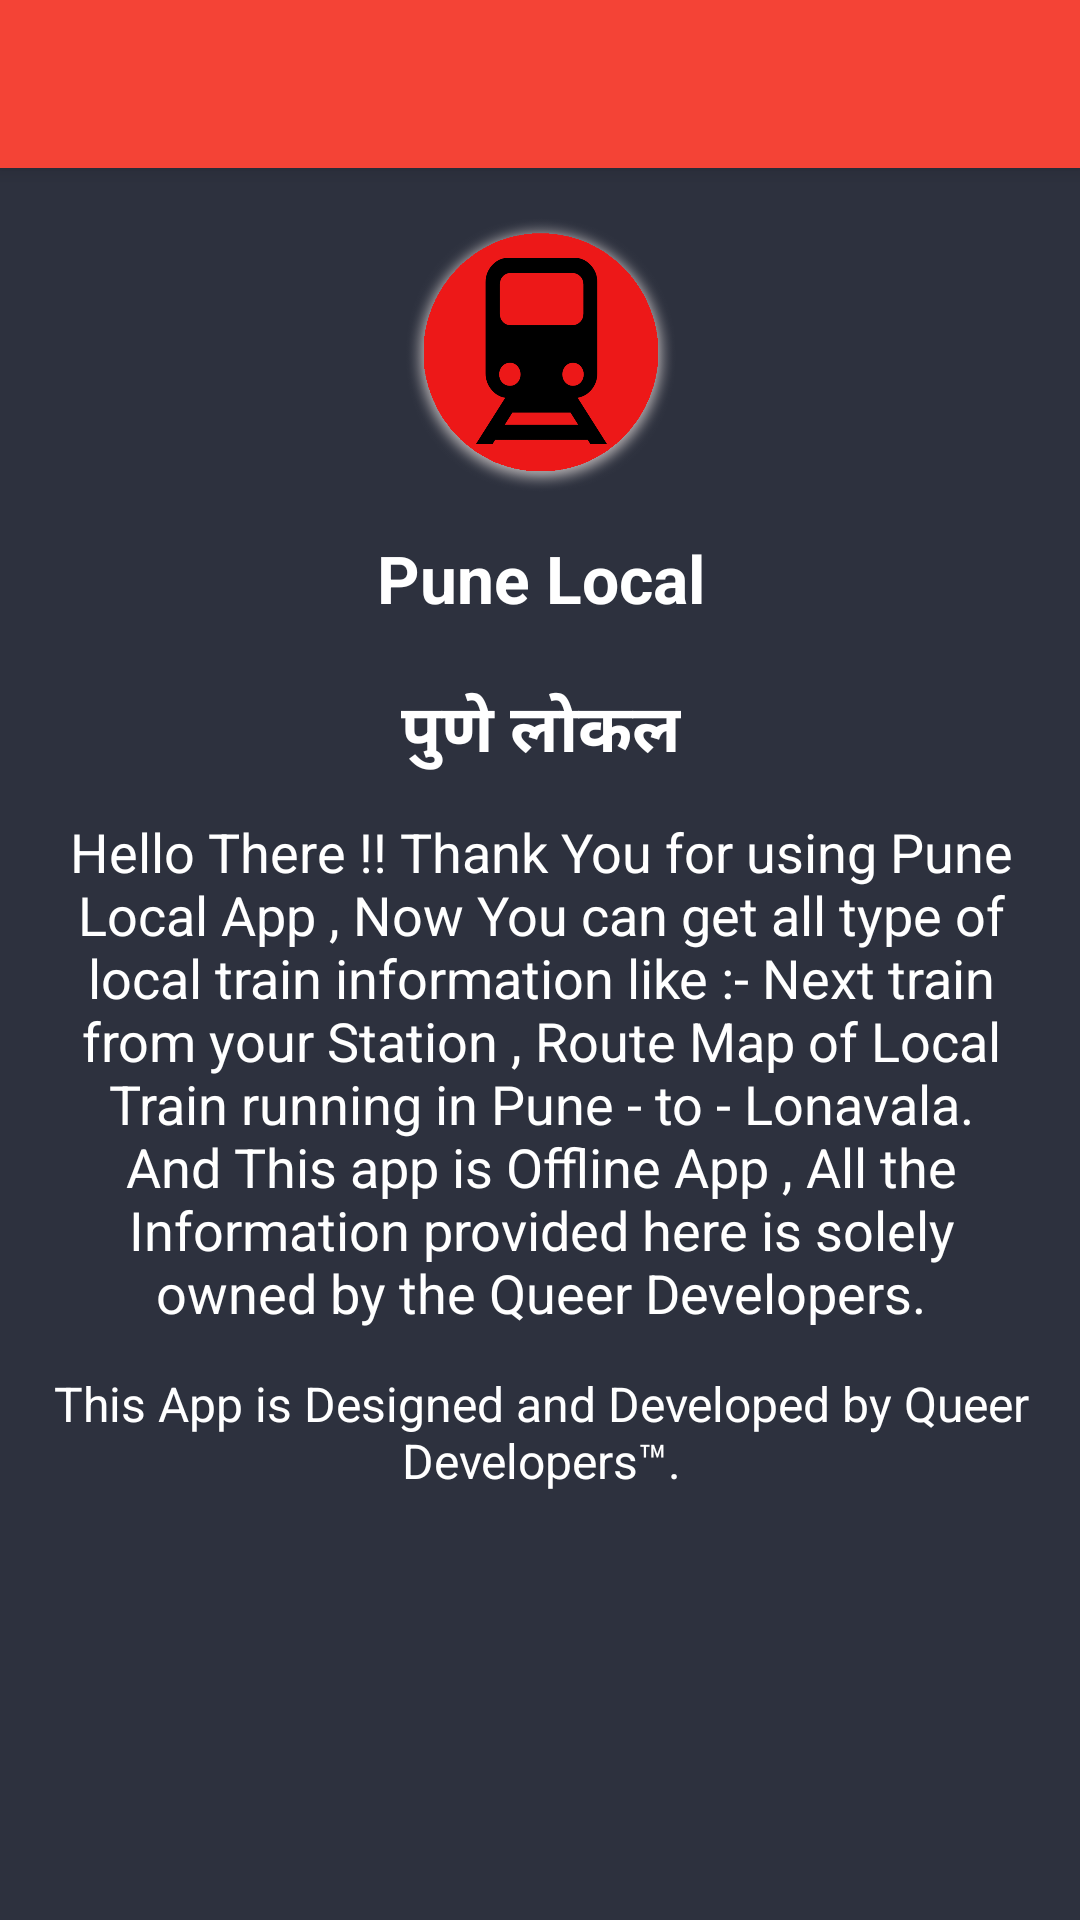

This screen was rendered from an Android layout file. Write that file and the resources it references.
<!-- AndroidManifest.xml: application theme AppTheme -->
<!-- res/layout/activity_about_us.xml -->
<?xml version="1.0" encoding="utf-8"?>
<android.support.design.widget.CoordinatorLayout xmlns:android="http://schemas.android.com/apk/res/android"
    android:layout_width="match_parent"
    android:layout_height="match_parent"
    xmlns:app="http://schemas.android.com/apk/res-auto"
    android:fitsSystemWindows="true">

    <android.support.design.widget.AppBarLayout
        android:layout_width="match_parent"
        android:layout_height="wrap_content">

        <android.support.v7.widget.Toolbar
            android:id="@+id/toolbar"
            android:layout_width="match_parent"
            android:layout_height="?actionBarSize"
            android:layout_alignParentLeft="true"
            android:layout_alignParentStart="true"
            android:layout_alignParentTop="true"
            android:background="@color/colorPrimary"
            app:popupTheme="@style/AppTheme.PopupOverlay"
            app:theme="@style/AppTheme.AppBarOverlay">


        </android.support.v7.widget.Toolbar>


    </android.support.design.widget.AppBarLayout>

    <include layout="@layout/content_about_us" />


</android.support.design.widget.CoordinatorLayout>
<!-- res/layout/content_about_us.xml (included above) -->
<?xml version="1.0" encoding="utf-8"?>
<ScrollView xmlns:android="http://schemas.android.com/apk/res/android"
    xmlns:app="http://schemas.android.com/apk/res-auto"
    xmlns:tools="http://schemas.android.com/tools"
    android:layout_width="match_parent"
    android:layout_height="match_parent"
    android:background="@color/about_back"
    android:orientation="vertical"
    android:paddingBottom="@dimen/activity_vertical_margin"
    android:paddingLeft="@dimen/activity_horizontal_margin"
    android:paddingRight="@dimen/activity_horizontal_margin"
    android:paddingTop="@dimen/activity_vertical_margin"


    app:layout_behavior="@string/appbar_scrolling_view_behavior"
    tools:showIn="@layout/activity_about_us">

    <RelativeLayout
        android:layout_width="match_parent"
        android:layout_height="wrap_content">

        <LinearLayout
            android:id="@+id/t1"
            android:layout_width="match_parent"
            android:layout_height="wrap_content"
            android:orientation="vertical"
            android:padding="12dp">


            <ImageView
                android:layout_width="100dp"
                android:layout_height="100dp"
                android:layout_gravity="center"
                android:src="@drawable/abt_us"
                android:id="@+id/imview"/>

            <TextView
                android:layout_width="wrap_content"
                android:layout_height="wrap_content"
                android:layout_gravity="center"
                android:text="Pune Local"
                android:textStyle="bold"
                android:textColor="#fff"
                android:textSize="22dp"
                android:layout_margin="10dp"
                android:id="@+id/tv1"/>


            <TextView
                android:layout_width="wrap_content"
                android:layout_height="wrap_content"
                android:layout_gravity="center"
                android:text="पुणे लोकल"
                android:textStyle="bold"
                android:textColor="#fff"
                android:textSize="22dp"
                android:layout_margin="10dp"
                android:id="@+id/tv2"/>




            <TextView
                android:layout_width="wrap_content"
                android:layout_height="wrap_content"
                android:layout_gravity="center"
                android:layout_marginTop="10dp"
                android:layout_margin="2dp"
                android:gravity="center_horizontal"
                android:text="@string/about_us"
                android:textColor="#fff"
                android:textSize="18sp" />


        </LinearLayout>


        <TextView
            android:layout_width="match_parent"
            android:layout_height="wrap_content"
            android:layout_below="@+id/t1"
            android:gravity="center"
            android:text="This App is Designed and Developed by Queer Developers™."
            android:textColor="#fff"
            android:textSize="16dp" />
    </RelativeLayout>
</ScrollView>
<!-- resources referenced by this layout -->
<resources>
  <color name="about_back">#f8282c39</color>
  <color name="colorPrimary">#F44336</color>
  <!-- drawable abt_us: png bitmap (drawable, 73836 bytes) -->
  <string name="about_us">Hello There !! Thank You for using   Pune Local App , Now You can get all type of local  train information  like :-  Next train from your Station , Route Map of Local Train running in Pune - to - Lonavala. And This app is  Offline App , All the Information provided here is solely owned by the Queer Developers.</string>
  <style name="AppTheme.AppBarOverlay" parent="ThemeOverlay.AppCompat.Dark.NoActionBar" />
  <style name="AppTheme.PopupOverlay" parent="ThemeOverlay.AppCompat.Light" />
  <style name="AppTheme" parent="Theme.AppCompat.Light.DarkActionBar">
          
          <item name="colorPrimary">@color/colorPrimary</item>
          <item name="colorPrimaryDark">@color/colorPrimaryDark</item>
          <item name="colorAccent">@color/colorAccent</item>
          <item name="windowActionBar">false</item>
  
          <item name="windowNoTitle">true</item>
      </style>
  <style name="ThemeOverlay.AppCompat.Dark.NoActionBar">
  
      </style>
  <color name="colorPrimaryDark">#E53935</color>
  <color name="colorAccent">#FF4081</color>
</resources>
